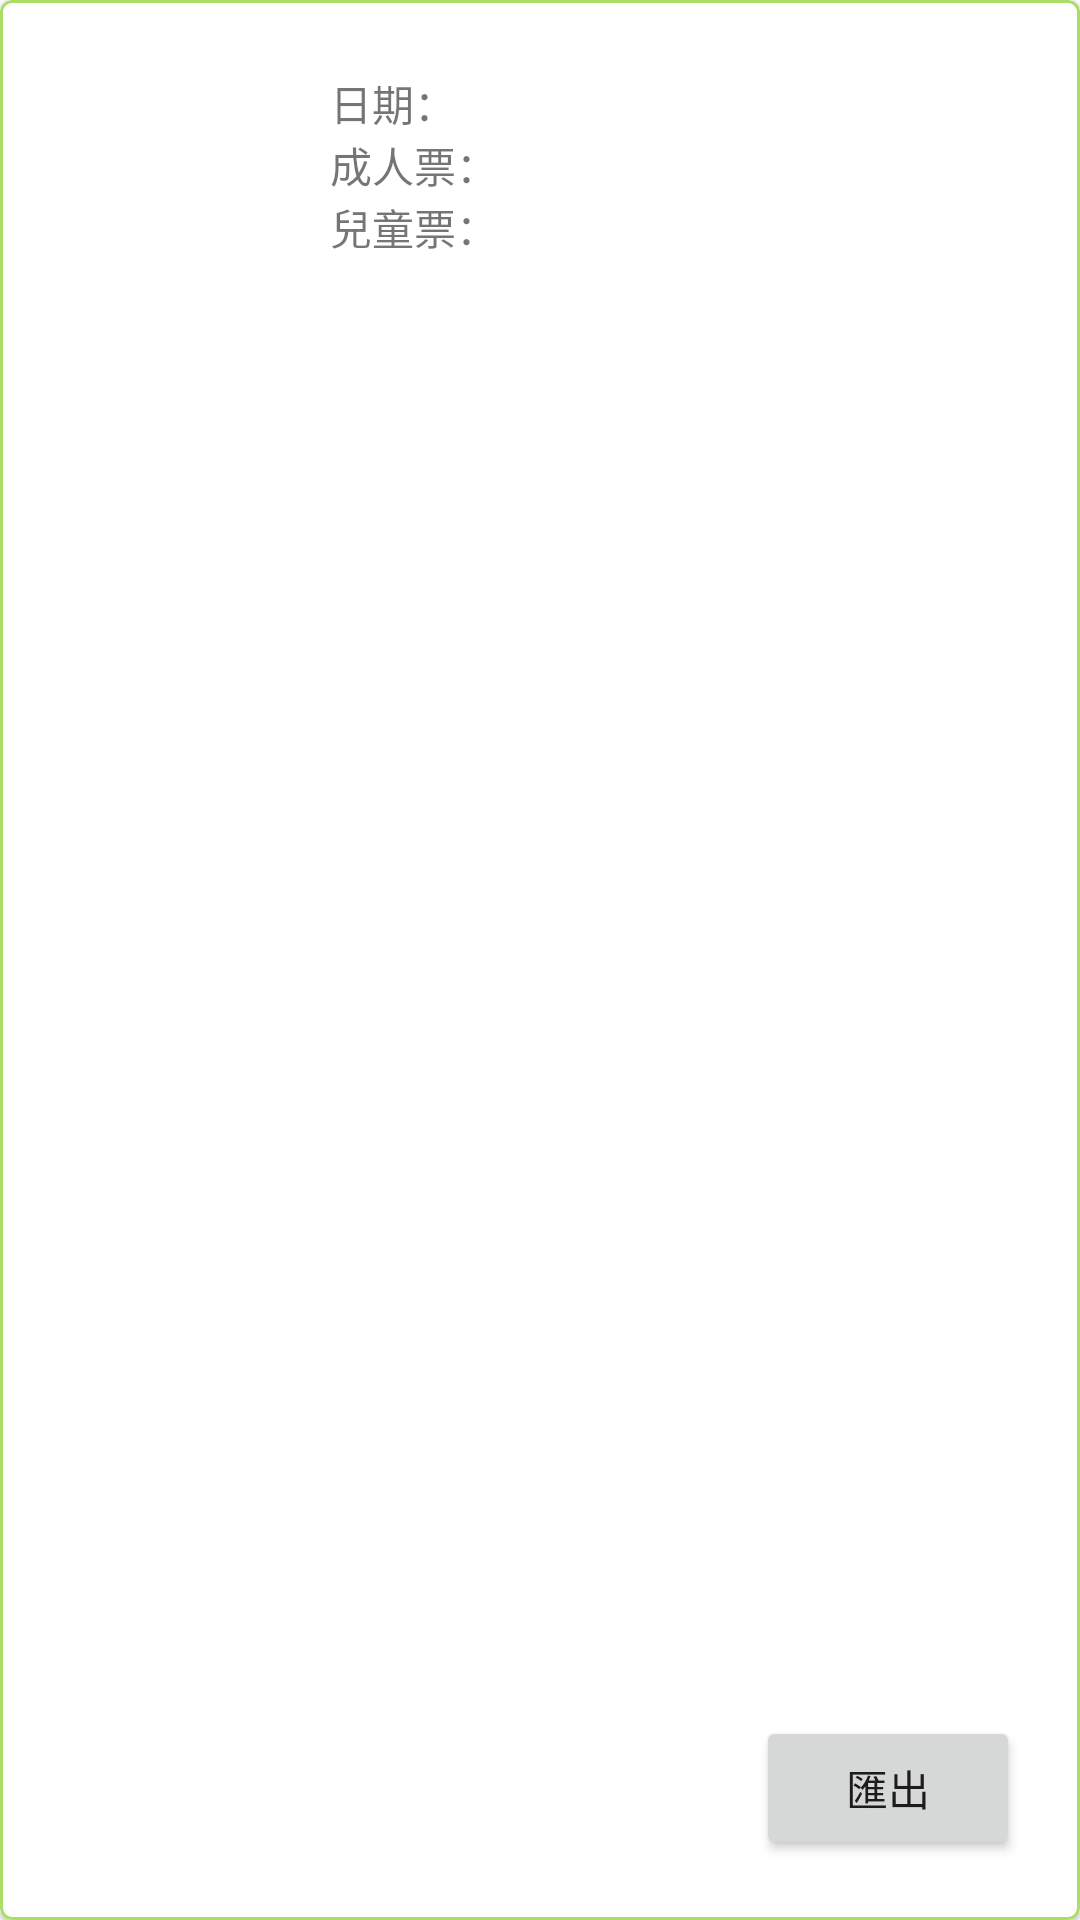

Reconstruct the res/layout file that produces this screen, plus the resources it refers to.
<!-- AndroidManifest.xml: application theme Theme.S1_0527 -->
<!-- res/layout/tickets_list.xml -->
<?xml version="1.0" encoding="utf-8"?>
<com.google.android.material.card.MaterialCardView xmlns:android="http://schemas.android.com/apk/res/android"
    android:layout_width="match_parent"
    android:layout_height="wrap_content"
    xmlns:app="http://schemas.android.com/apk/res-auto"
    app:strokeColor="@color/lightGreen"
    app:strokeWidth="1dp">

    <LinearLayout
        android:layout_width="match_parent"
        android:layout_height="match_parent"
        android:orientation="horizontal"
        android:padding="20dp">
        <LinearLayout
            android:layout_width="0dp"
            android:layout_height="wrap_content"
            android:layout_weight="1"
            android:id="@+id/infoLayout"
            android:background="@color/NiconColor"
            android:orientation="horizontal">
            <ImageView
                android:layout_width="70dp"
                android:layout_height="70dp"
                android:layout_gravity="center"
                android:layout_marginRight="20dp"
                android:id="@+id/qrCode"/>
            <LinearLayout
                android:layout_width="0dp"
                android:layout_weight="1"
                android:layout_height="wrap_content"
                android:layout_gravity="center"
                android:orientation="vertical">
                <TextView
                    android:layout_width="wrap_content"
                    android:layout_height="wrap_content"
                    android:id="@+id/date"
                    android:text="日期："/>
                <TextView
                    android:layout_width="wrap_content"
                    android:layout_height="wrap_content"
                    android:id="@+id/aud"
                    android:text="成人票："/>
                <TextView
                    android:layout_width="wrap_content"
                    android:layout_height="wrap_content"
                    android:id="@+id/chi"
                    android:text="兒童票："/>
            </LinearLayout>
        </LinearLayout>
        <Button
            android:layout_width="wrap_content"
            android:layout_height="wrap_content"
            android:layout_gravity="bottom"
            android:text="匯出"
            android:id="@+id/export"/>
    </LinearLayout>
</com.google.android.material.card.MaterialCardView>
<!-- resources referenced by this layout -->
<resources>
  <color name="NiconColor">#FFFFFF</color>
  <color name="lightGreen">#ABDE67</color>
  <style name="Theme.S1_0527" parent="Theme.MaterialComponents.DayNight.NoActionBar">
          
          <item name="colorPrimary">@color/darkGreen</item>
          <item name="colorPrimaryVariant">@color/purple_700</item>
          <item name="colorOnPrimary">@color/white</item>
          
          <item name="colorSecondary">@color/teal_200</item>
          <item name="colorSecondaryVariant">@color/teal_700</item>
          <item name="colorOnSecondary">@color/black</item>
          
          <item name="android:statusBarColor">?attr/colorPrimaryVariant</item>
          
      </style>
  <color name="darkGreen">#67AD5B</color>
  <color name="purple_700">#FF3700B3</color>
  <color name="white">#FFFFFFFF</color>
  <color name="teal_200">#FF03DAC5</color>
  <color name="teal_700">#FF018786</color>
  <color name="black">#FF000000</color>
</resources>
